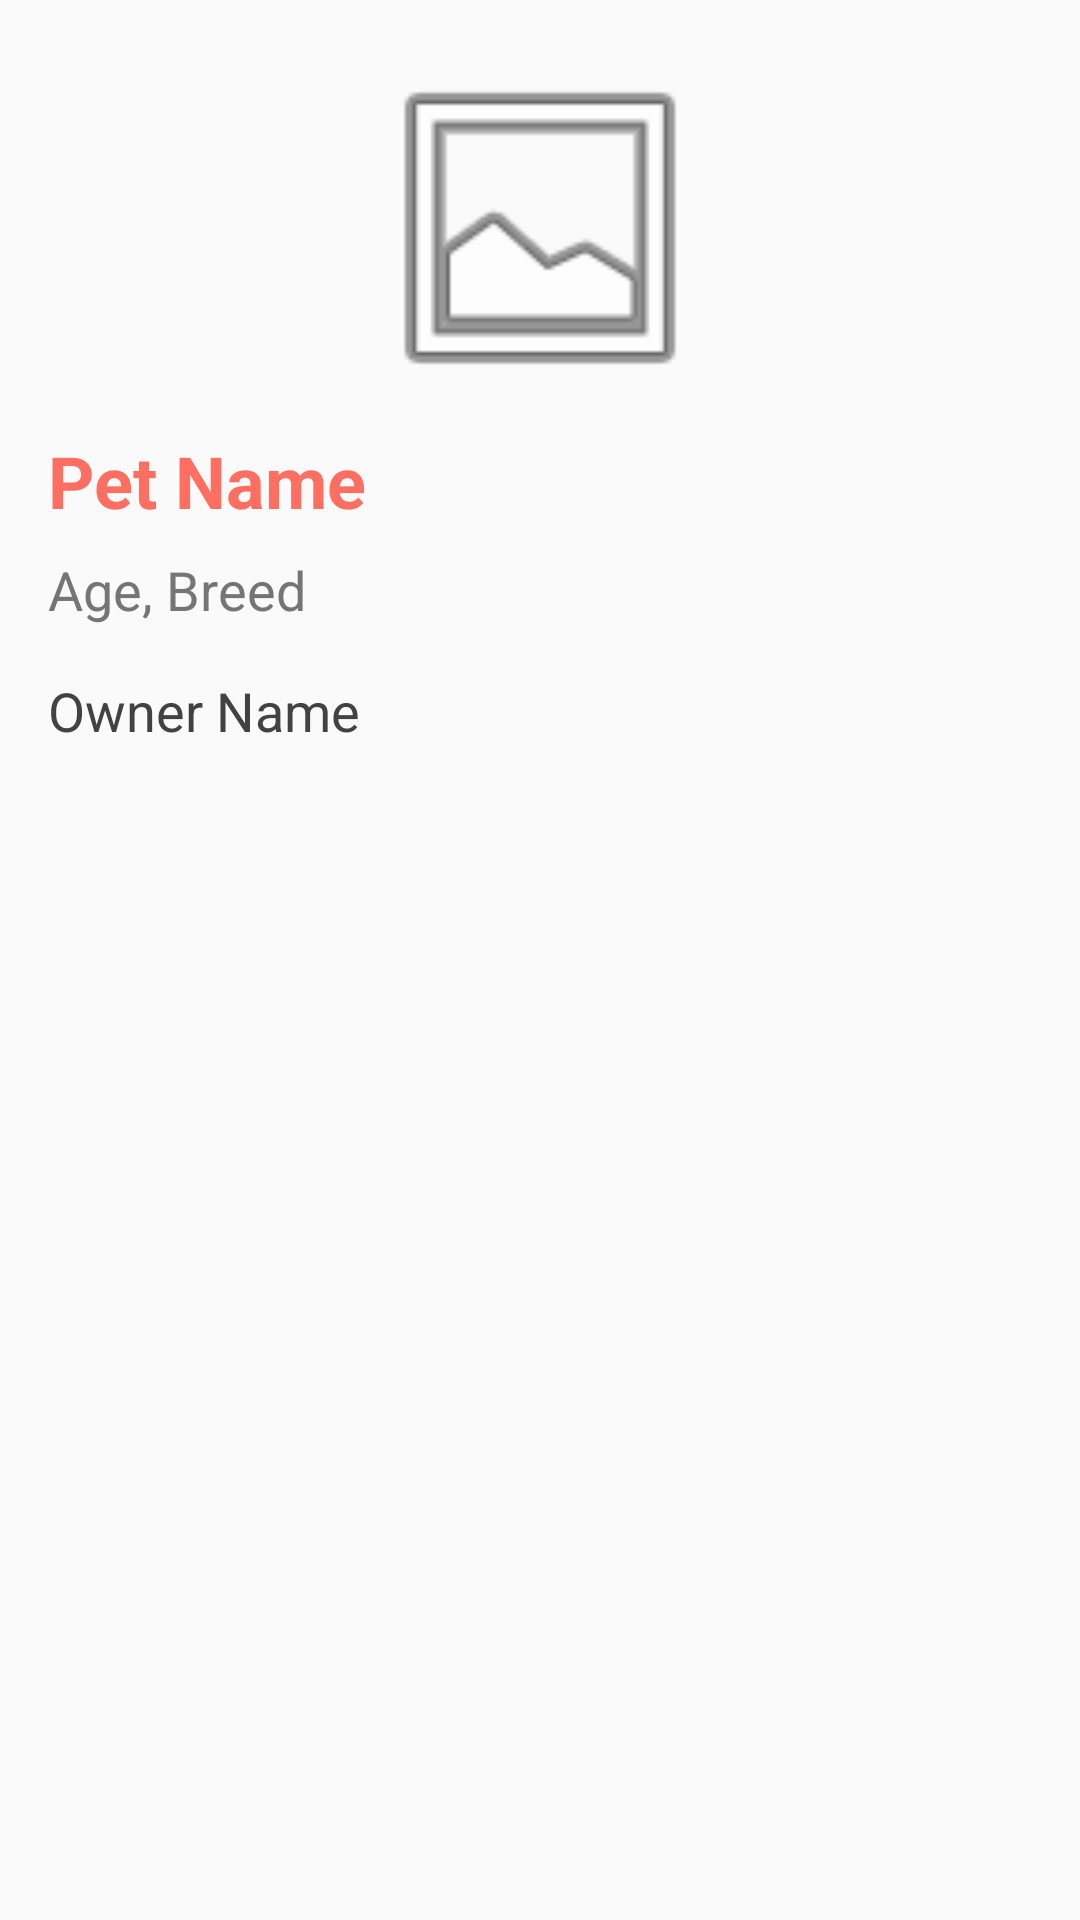

This screen was rendered from an Android layout file. Write that file and the resources it references.
<!-- AndroidManifest.xml: application theme Theme.Pawmatch -->
<!-- res/layout/fragment_profile.xml -->
<?xml version="1.0" encoding="utf-8"?>
<androidx.constraintlayout.widget.ConstraintLayout
    xmlns:android="http://schemas.android.com/apk/res/android"
    xmlns:app="http://schemas.android.com/apk/res-auto"
    android:layout_width="match_parent"
    android:layout_height="match_parent"
    android:padding="16dp">

    <ImageView
        android:id="@+id/profile_pet_image"
        android:layout_width="120dp"
        android:layout_height="120dp"
        android:scaleType="centerCrop"
        android:src="@android:drawable/ic_menu_gallery"
        android:contentDescription="Pet image"
        app:layout_constraintTop_toTopOf="parent"
        app:layout_constraintStart_toStartOf="parent"
        app:layout_constraintEnd_toEndOf="parent" />

    <TextView
        android:id="@+id/profile_pet_name"
        android:layout_width="wrap_content"
        android:layout_height="wrap_content"
        android:text="Pet Name"
        android:textSize="24sp"
        android:textStyle="bold"
        android:textColor="#FF6F61"
        app:layout_constraintTop_toBottomOf="@id/profile_pet_image"
        app:layout_constraintStart_toStartOf="parent"
        android:layout_marginTop="8dp" />

    <TextView
        android:id="@+id/profile_pet_info"
        android:layout_width="wrap_content"
        android:layout_height="wrap_content"
        android:text="Age, Breed"
        android:textSize="18sp"
        android:textColor="#757575"
        app:layout_constraintTop_toBottomOf="@id/profile_pet_name"
        app:layout_constraintStart_toStartOf="parent"
        android:layout_marginTop="8dp" />

    <TextView
        android:id="@+id/profile_owner_name"
        android:layout_width="wrap_content"
        android:layout_height="wrap_content"
        android:text="Owner Name"
        android:textSize="18sp"
        android:textColor="#424242"
        app:layout_constraintTop_toBottomOf="@id/profile_pet_info"
        app:layout_constraintStart_toStartOf="parent"
        android:layout_marginTop="16dp" />
</androidx.constraintlayout.widget.ConstraintLayout>
<!-- resources referenced by this layout -->
<resources>
  <style name="Theme.Pawmatch" parent="Base.Theme.Pawmatch">
          <item name="colorPrimary">@color/purple_500</item>
          <item name="colorOnPrimary">@color/white</item>
      </style>
  <style name="Base.Theme.Pawmatch" parent="Theme.AppCompat.DayNight.NoActionBar">        <item name="colorPrimary">@color/purple_500</item>
          <item name="colorPrimaryDark">@color/purple_700</item>
          <item name="colorAccent">@color/teal_200</item>
      </style>
  <color name="purple_500">#FF6200EE</color>
  <color name="white">#FFFFFFFF</color>
  <color name="purple_700">#FF3700B3</color>
  <color name="teal_200">#FF03DAC5</color>
</resources>
